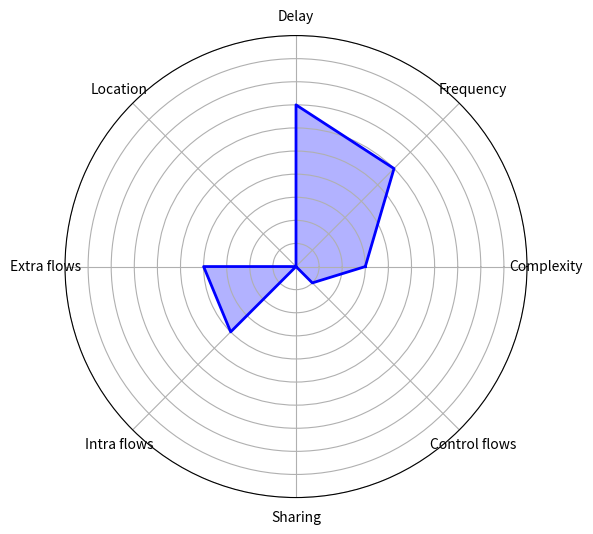
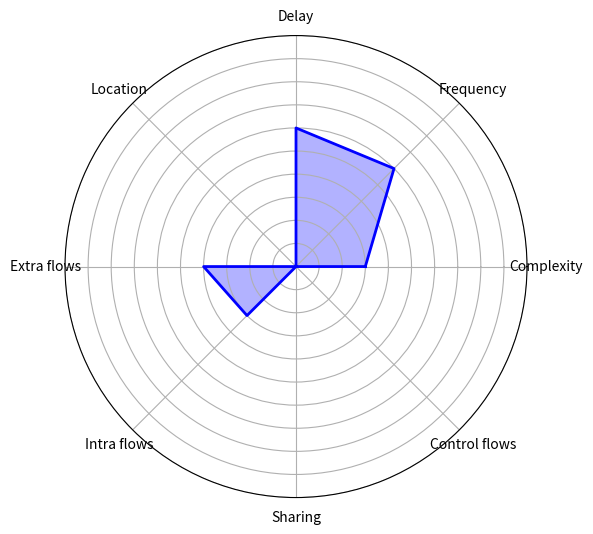

Python code for these plots, in order:
import numpy
import matplotlib.pyplot

def plot_radar(file: str, labels: numpy.ndarray, data: numpy.ndarray):
  n = len(labels)
  # Define the values for each attribute
  values = numpy.array(data)
  values = numpy.append(values, values[0])  # Close the radar chart
  # Compute the angle for each axis
  angles = numpy.linspace(0, 2 * numpy.pi, n, endpoint=False).tolist()
  angles += angles[:1]  # Close the radar chart
  # Create the radar chart
  fig, ax = matplotlib.pyplot.subplots(figsize=(6, 6), subplot_kw={'projection': 'polar'})
  # ax.set(rmin=0)
  ax.fill(angles, values, color='blue', alpha=0.3)
  ax.plot(angles, values, color='blue', linewidth=2)
  ax.set_rgrids([0, 10, 20, 30, 40, 50, 60, 70, 80, 90, 100], labels=['0', '10', '20', '30', '40', '50', '60', '70', '80', '90', '100'], angle=0, fontsize=10)
  ax.set_xticks(angles[:-1])
  ax.set_xticklabels(labels)
  ax.set_yticklabels([])  # Hide radial labels
  matplotlib.pyplot.savefig(file)

def main():
  labels = numpy.array(["Complexity", "Frequency",
                        "Delay", "Location",
                        "Extra flows", "Intra flows",
                        "Sharing", "Control flows"])
  files = ['metriche-livellata.png', 'metriche-settoriale.png']
  data = [numpy.array([30,60,70,0,40,40,0,10]),
          numpy.array([30,60,60,0,40,30,0,0])]
  for file, data_ in zip(files, data):
    plot_radar(file, labels, data_)

if __name__ == "__main__":
  main()
